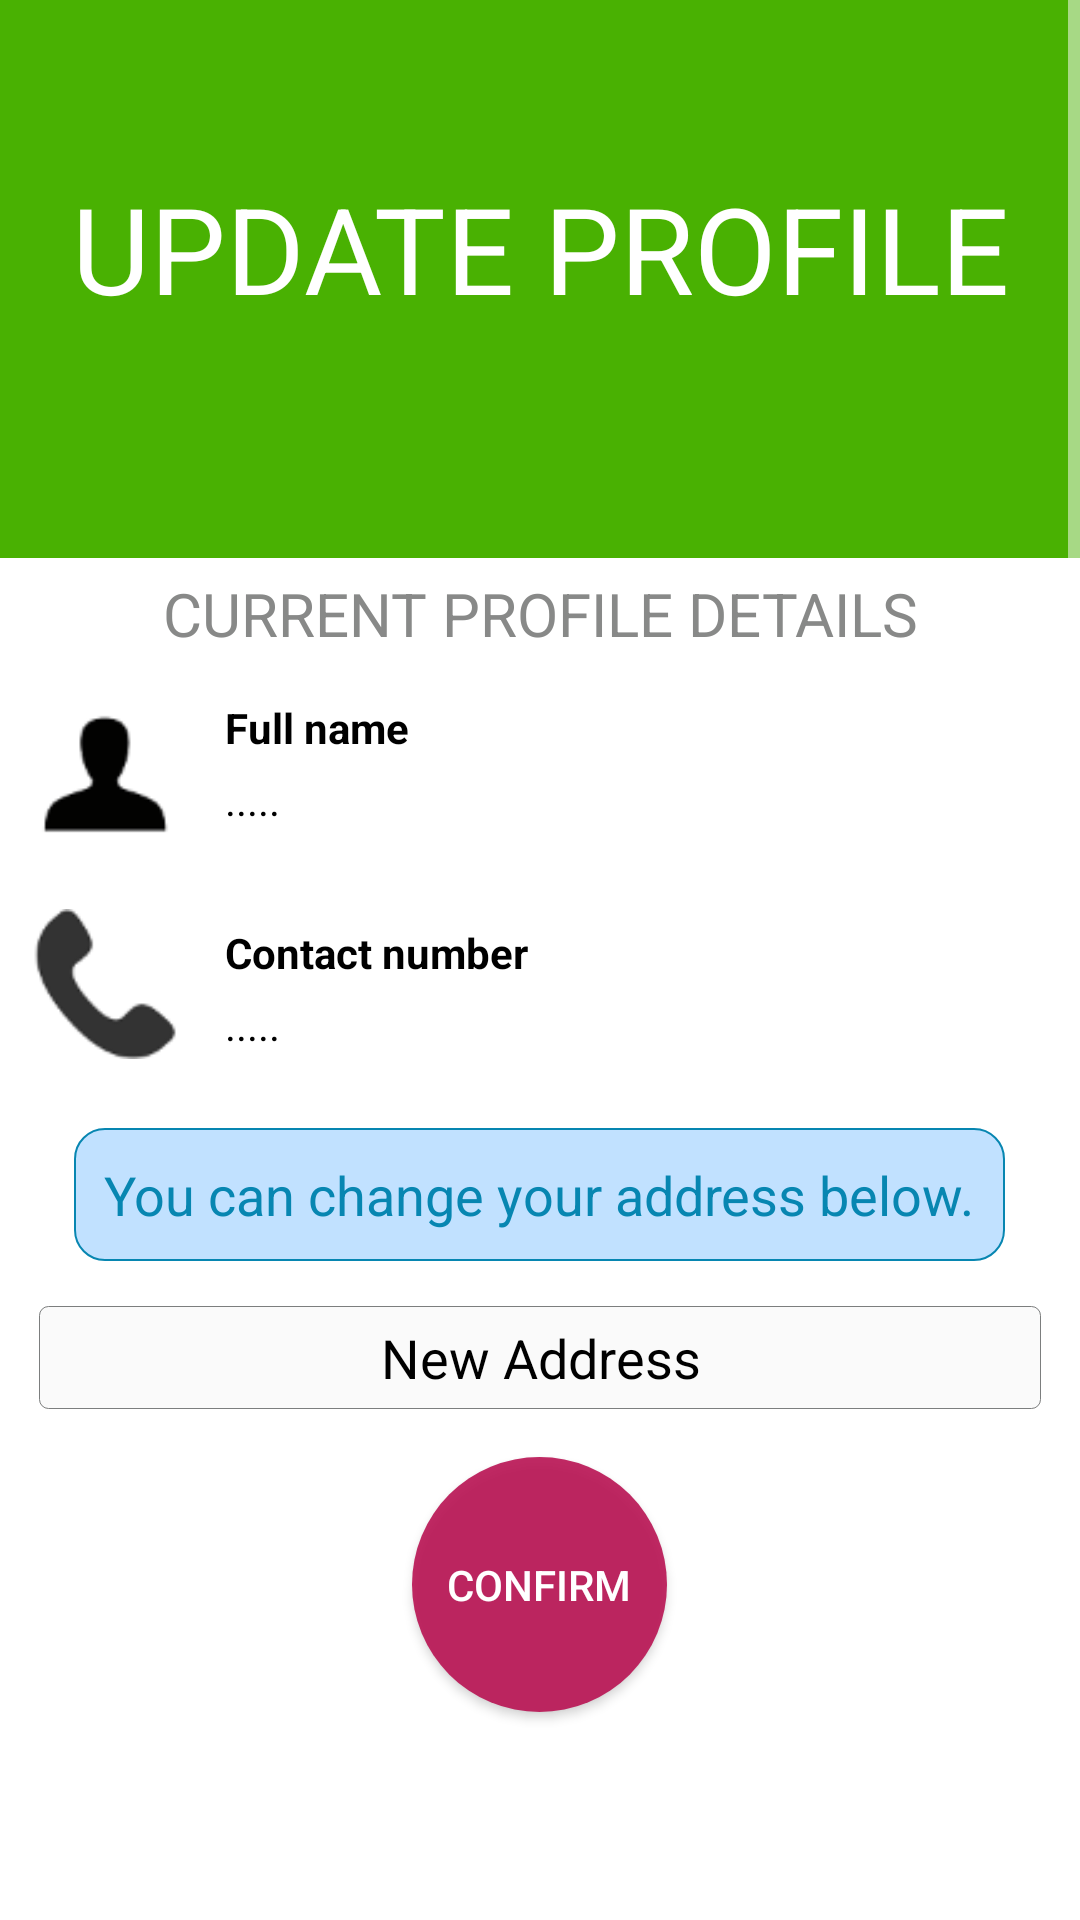

This screen was rendered from an Android layout file. Write that file and the resources it references.
<!-- AndroidManifest.xml: application theme AppTheme -->
<!-- res/layout/updateprofile.xml -->
<?xml version="1.0" encoding="utf-8"?>

<ScrollView
    xmlns:android="http://schemas.android.com/apk/res/android"
    xmlns:app="http://schemas.android.com/apk/res-auto"
    android:layout_width="fill_parent"
    android:layout_height="fill_parent"
    android:fillViewport="true">

    <RelativeLayout xmlns:android="http://schemas.android.com/apk/res/android"
        android:orientation="vertical"
        android:layout_width="match_parent"
        android:layout_height="wrap_content"
        android:background="#ffffff"
        >
        <android.support.v7.widget.Toolbar
            android:id="@+id/my_toolbar"
            android:layout_width="match_parent"
            android:layout_height="?attr/actionBarSize"
            android:background="?attr/colorPrimary"
            android:theme="@style/ActionBarThemeOverlay"
            app:popupTheme="@style/ActionBarPopupThemeOverlay"/>


        <RelativeLayout
            android:layout_width="match_parent"
            android:layout_height="wrap_content"
            android:layout_below="@+id/my_toolbar"
            android:paddingBottom="30dp"
            android:id="@+id/head"
            android:background="#49b102">
            <TextView
                android:layout_width="match_parent"
                android:layout_height="100dp"
                android:gravity="center_horizontal"
                android:fontFamily="sans-serif"
                android:text="@string/updateprofile_1"
                android:textAllCaps="true"
                android:id="@+id/nameofseller"
                android:textColor="#fff"
                android:background="#49b102"
                android:textSize="40sp"

                />

        </RelativeLayout>
        <TextView
            android:layout_width="match_parent"
            android:layout_height="wrap_content"
            android:text="@string/updateprofile_2"
            android:layout_below="@+id/head"
            android:id="@+id/headlabel"
            android:textColor="#888988"
            android:textAllCaps="true"
            android:textSize="20sp"
            android:gravity="center_horizontal"
            android:padding="5dp"/>
        <LinearLayout
            android:layout_width="match_parent"
            android:layout_height="wrap_content"
            android:layout_below="@+id/headlabel"
            android:padding="5dp"
            android:id="@+id/namebar"
            android:layout_marginTop="5dp"
            android:layout_marginLeft="5dp"
            android:layout_marginStart="5dp">
            <ImageView
                android:layout_width="50dp"
                android:layout_height="50dp"
                android:src="@drawable/profile"
                android:contentDescription="@string/image_text"
                android:layout_gravity="center_vertical"/>
            <RelativeLayout
                android:layout_width="match_parent"
                android:layout_height="match_parent">
                <TextView
                    android:layout_width="match_parent"
                    android:layout_height="wrap_content"
                    android:text="@string/updateprofile_3"
                    android:id="@+id/namelabel"
                    android:textColor="#000"
                    android:paddingLeft="15dp"
                    android:paddingRight="15dp"
                    android:textStyle="bold"/>
                <TextView
                    android:layout_width="match_parent"
                    android:layout_height="wrap_content"
                    android:text="@string/defaultloading"
                    android:id="@+id/name"
                    android:paddingLeft="15dp"
                    android:paddingRight="15dp"
                    android:paddingTop="5dp"
                    android:textColor="#000"
                    android:layout_below="@+id/namelabel"
                    android:layout_alignParentLeft="true"
                    android:layout_alignParentStart="true" />
            </RelativeLayout>
        </LinearLayout>
        <LinearLayout
            android:layout_width="match_parent"
            android:layout_height="wrap_content"
            android:layout_below="@+id/namebar"
            android:padding="5dp"
            android:id="@+id/phonebar"
            android:layout_marginTop="10dp"
            android:layout_marginLeft="5dp"
            android:layout_marginStart="5dp">
            <ImageView
                android:layout_width="50dp"
                android:layout_height="50dp"
                android:src="@drawable/phone"
                android:contentDescription="@string/image_text"
                android:layout_gravity="center_vertical"/>
            <RelativeLayout
                android:layout_width="match_parent"
                android:layout_height="match_parent">
                <TextView
                    android:layout_width="match_parent"
                    android:layout_height="wrap_content"
                    android:text="@string/updateprofile_4"
                    android:id="@+id/phonelabel"
                    android:textColor="#000"
                    android:paddingLeft="15dp"
                    android:paddingRight="15dp"
                    android:paddingTop="5dp"
                    android:textStyle="bold"/>
                <TextView
                    android:layout_width="match_parent"
                    android:layout_height="wrap_content"
                    android:text="@string/defaultloading"
                    android:layout_below="@+id/phonelabel"
                    android:id="@+id/phone"
                    android:paddingLeft="15dp"
                    android:paddingRight="15dp"
                    android:paddingTop="5dp"
                    android:textColor="#000"/>
            </RelativeLayout>
        </LinearLayout>


        <EditText
            android:layout_width="match_parent"
            android:layout_height="wrap_content"
            android:hint="@string/updateprofile_5"
            android:gravity="center"
            android:textColorHint="#000"
            android:id="@+id/address"
            android:layout_marginLeft="13dp"
            android:layout_marginRight="13dp"
            android:layout_marginTop="15dp"
            android:padding="5dp"
            android:layout_below="@+id/textView"
            android:background="@drawable/formfieldrectangle"

            />

        <LinearLayout
            android:layout_width="match_parent"
            android:layout_height="wrap_content"
            android:id="@+id/textView"
            android:layout_below="@+id/phonebar"
            android:gravity="center_horizontal">
            <TextView
                android:layout_width="wrap_content"
                android:layout_height="wrap_content"
                android:textAppearance="?android:attr/textAppearanceMedium"
                android:text="@string/updateprofile_6"
                android:textColor="#0786b1"
                android:gravity="center"

                android:background="@drawable/infotextviewborder"
                android:padding="10dp"
                android:layout_marginTop="18dp"

                /></LinearLayout>

        <Button
            android:layout_width="85dp"
            android:layout_height="85dp"
            android:padding="10dp"
            android:textColor="#fff"
            android:background="@drawable/proceedbutton"
            android:layout_marginTop="16dp"
            android:id="@+id/btnconfirm"
            android:text="@string/updateprofile_7"
            android:layout_below="@+id/address"
            android:layout_marginBottom="70dp"
            android:layout_centerHorizontal="true" />


    </RelativeLayout>
</ScrollView>
<!-- resources referenced by this layout -->
<resources>
  <!-- drawable formfieldrectangle (drawable) -->
  <?xml version="1.0" encoding="utf-8"?>
  
  <shape xmlns:android="http://schemas.android.com/apk/res/android" android:shape="rectangle"
      >
      <stroke android:width="0.1dp"
          android:color="#e66e7070" />
      <corners android:radius="3dp"/>
      <solid android:color="#fafafa" />
  </shape>
  <!-- drawable infotextviewborder (drawable) -->
  <?xml version="1.0" encoding="utf-8"?>
  
  <shape xmlns:android="http://schemas.android.com/apk/res/android" android:shape="rectangle"
      >
  <stroke android:width="0.75dp"
      android:color="#FF0786B1" />
      <corners android:radius="10dp"/>
      <solid android:color="#b8aad6ff" />
  </shape>
  <!-- drawable phone: png bitmap (drawable, 1650 bytes) -->
  <!-- drawable proceedbutton (drawable) -->
  <?xml version="1.0" encoding="utf-8"?>
  
  <shape xmlns:android="http://schemas.android.com/apk/res/android" android:shape="oval"
      >
  <solid android:color="#e3b91051"/>
  </shape>
  <!-- drawable profile: png bitmap (drawable, 1056 bytes) -->
  <string name="defaultloading">.....</string>
  <string name="image_text">KisaanConnect</string>
  <string name="updateprofile_1">Update Profile</string>
  <string name="updateprofile_2">Current Profile Details</string>
  <string name="updateprofile_3">Full name</string>
  <string name="updateprofile_4">Contact number</string>
  <string name="updateprofile_5">New Address</string>
  <string name="updateprofile_6">You can change your address below.</string>
  <string name="updateprofile_7">Confirm</string>
  <style name="ActionBarPopupThemeOverlay" parent="ThemeOverlay.AppCompat.Light">
          <item name="android:background">@android:color/white</item>
          <item name="android:textColor">#000</item>
      </style>
  <style name="ActionBarThemeOverlay" parent="">
          <item name="android:textColorPrimary">#fff</item>
          <item name="colorControlNormal">#fff</item>
          <item name="colorControlHighlight">#3fff</item>
      </style>
  <style name="AppTheme" parent="Theme.AppCompat.Light.DarkActionBar">
          
          <item name="colorPrimary">@color/colorPrimary</item>
          <item name="colorPrimaryDark">@color/colorPrimaryDark</item>
          <item name="colorAccent">@color/colorAccent</item>
          <item name="colorControlNormal">#fff</item>
          <item name="colorControlActivated">#49b102</item>
      </style>
  <color name="colorPrimary">#49b102</color>
  <color name="colorPrimaryDark">#49b102</color>
  <color name="colorAccent">#FF4081</color>
</resources>
